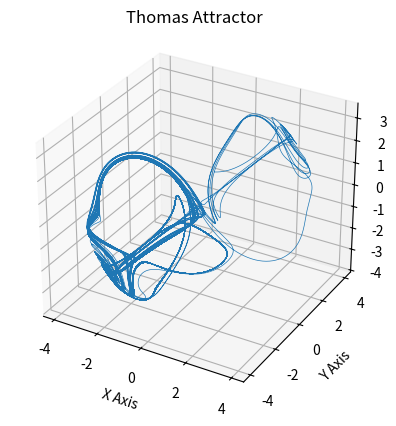

This chart was generated by the following Python code:
import matplotlib.pyplot as plt
import numpy as np



def thomas(xyz,*,b=0.1998): # b = 0.208186 or 0.32899 or 0.1225 or else
    
    x, y, z = xyz
    x_dot = np.sin(y) - b*x
    y_dot = np.sin(z) - b*y
    z_dot = np.sin(x) - b*z
    return np.array([x_dot, y_dot, z_dot])


dt = 0.05
num_steps = 100000

xyzs = np.empty((num_steps + 1, 3))
xyzs[0] = (0.1, 1., 1.05) 

for i in range(num_steps):
    xyzs[i + 1] = xyzs[i] + thomas(xyzs[i]) * dt

# Plot
ax = plt.figure().add_subplot(projection='3d')
ax.plot(*xyzs.T, lw=0.5)

ax.set_xlabel("X Axis")
ax.set_ylabel("Y Axis")
ax.set_zlabel("Z Axis")
ax.set_title("Thomas Attractor")
plt.axis('square')
plt.axis('scaled')
plt.show()
